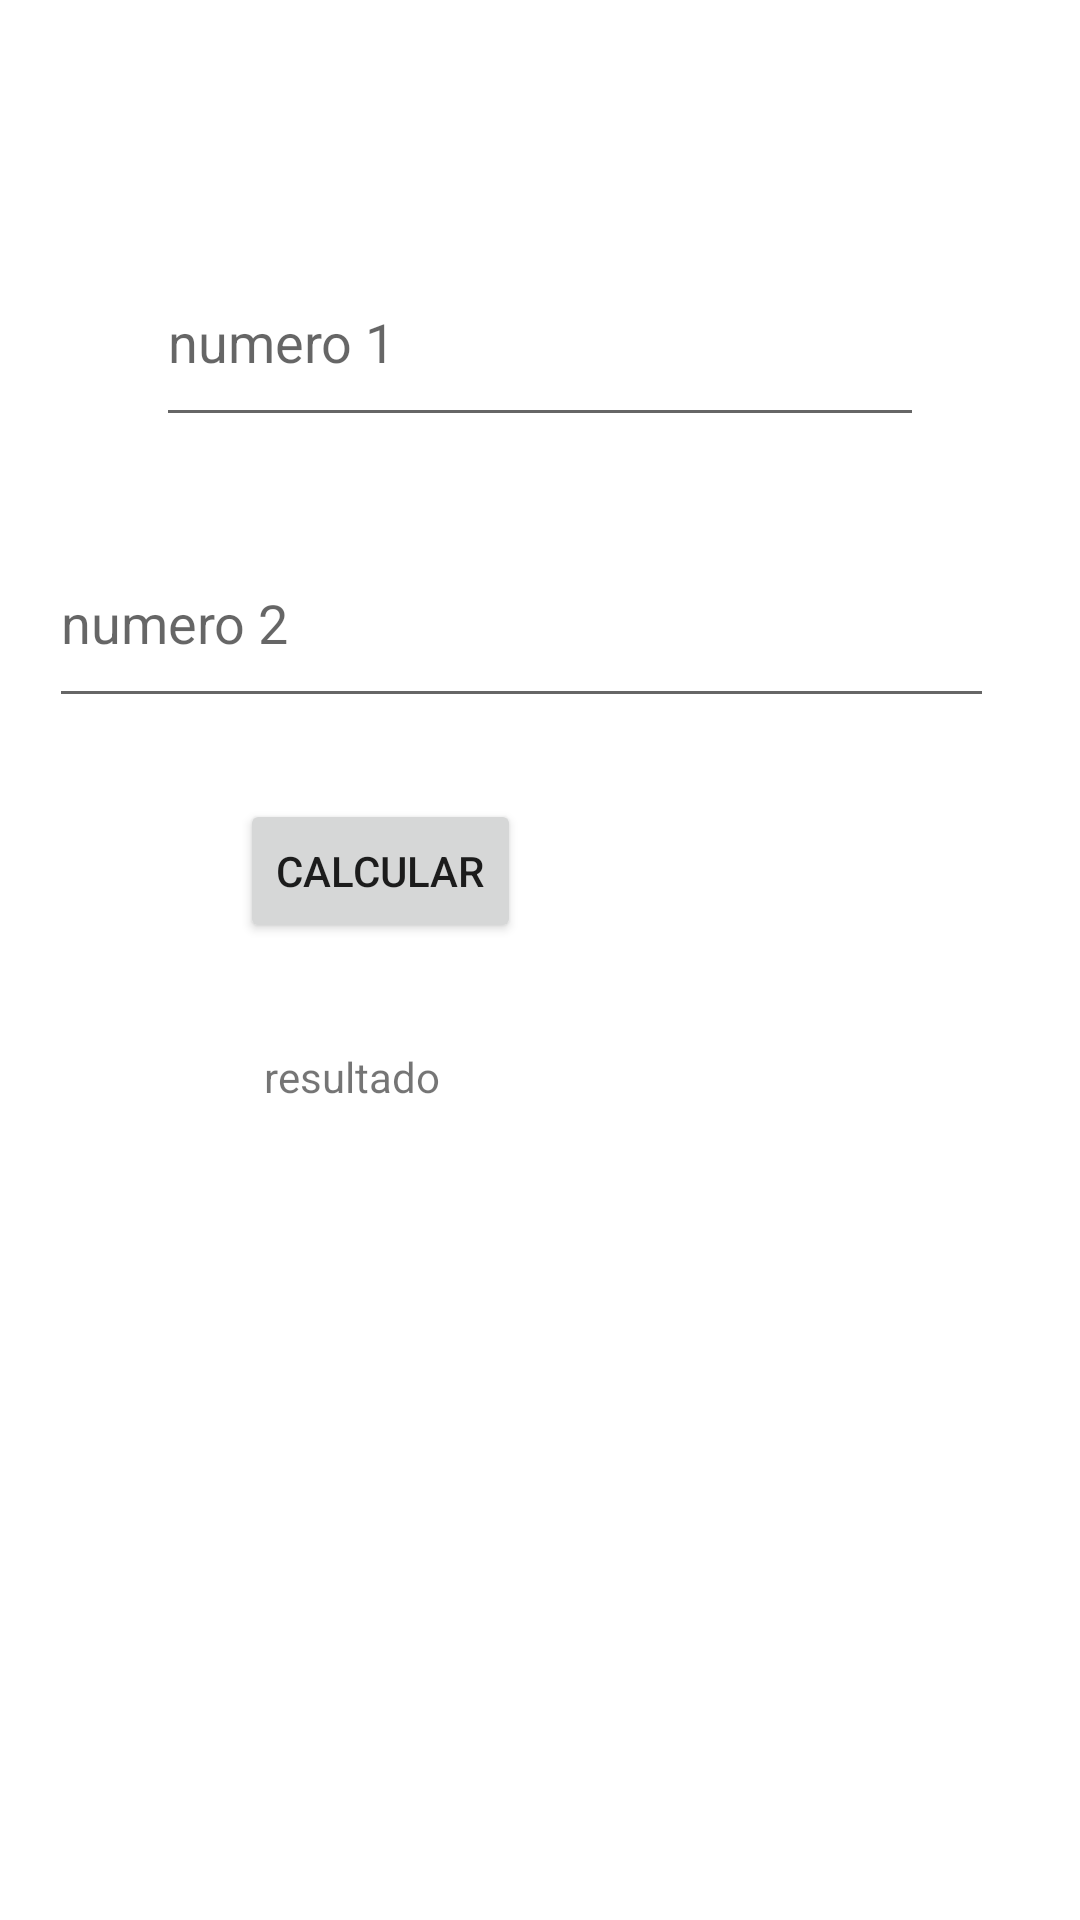

Write the Android layout XML for this screen, with the resource values it uses.
<!-- AndroidManifest.xml: application theme Theme.HuertoVertical -->
<!-- res/layout/prueba2.xml -->
<?xml version="1.0" encoding="utf-8"?>
<androidx.constraintlayout.widget.ConstraintLayout xmlns:android="http://schemas.android.com/apk/res/android"
    xmlns:app="http://schemas.android.com/apk/res-auto"
    xmlns:tools="http://schemas.android.com/tools"
    android:layout_width="match_parent"
    android:layout_height="match_parent"
    android:layout_gravity="center"
    android:padding="16dp"
    tools:context=".Prueba2">


    <EditText
        android:id="@+id/numero1"
        android:layout_width="0dp"
        android:layout_height="0dp"
        android:layout_marginStart="36dp"
        android:layout_marginTop="63dp"
        android:layout_marginEnd="36dp"
        android:layout_marginBottom="27dp"
        android:hint="numero 1"
        app:layout_constraintBottom_toTopOf="@+id/numero2"
        app:layout_constraintEnd_toEndOf="parent"
        app:layout_constraintStart_toStartOf="parent"
        app:layout_constraintTop_toTopOf="parent"></EditText>

    <EditText
        android:id="@+id/numero2"
        android:layout_width="315dp"
        android:layout_height="0dp"
        android:layout_marginBottom="27dp"
        android:hint="numero 2"
        app:layout_constraintBottom_toTopOf="@+id/btn"
        app:layout_constraintEnd_toEndOf="@+id/btn"
        app:layout_constraintStart_toEndOf="@+id/btn"
        app:layout_constraintTop_toBottomOf="@+id/numero1"></EditText>

    <Button
        android:id="@+id/btn"
        android:layout_width="wrap_content"
        android:layout_height="wrap_content"
        android:layout_marginStart="64dp"
        android:layout_marginBottom="35dp"
        android:text="calcular"
        app:layout_constraintBottom_toTopOf="@+id/text"
        app:layout_constraintStart_toStartOf="parent"
        app:layout_constraintTop_toBottomOf="@+id/numero2" />

    <TextView
        android:id="@+id/text"
        android:layout_width="214dp"
        android:layout_height="0dp"
        android:layout_marginStart="8dp"
        android:layout_marginBottom="208dp"
        android:text="resultado"
        app:layout_constraintBottom_toBottomOf="parent"
        app:layout_constraintStart_toStartOf="@+id/btn"
        app:layout_constraintTop_toBottomOf="@+id/btn" />


</androidx.constraintlayout.widget.ConstraintLayout>
<!-- resources referenced by this layout -->
<resources>
  <style name="Theme.HuertoVertical" parent="Theme.MaterialComponents.DayNight.DarkActionBar">
          
          <item name="colorPrimary">@color/purple_500</item>
          <item name="colorPrimaryVariant">@color/purple_700</item>
          <item name="colorOnPrimary">@color/white</item>
          
          <item name="colorSecondary">@color/teal_200</item>
          <item name="colorSecondaryVariant">@color/teal_700</item>
          <item name="colorOnSecondary">@color/black</item>
          
          <item name="android:statusBarColor" tools:targetApi="l">?attr/colorPrimaryVariant</item>
          
      </style>
  <!-- not gathered from this repository: default colours our renderer supplied (Android Studio template values) -->
  <color name="purple_500">#FF6200EE</color>
  <color name="purple_700">#FF3700B3</color>
  <color name="teal_200">#FF03DAC5</color>
  <color name="teal_700">#FF018786</color>
  <color name="black">#FF000000</color>
  <color name="white">#FFFFFFFF</color>
</resources>
